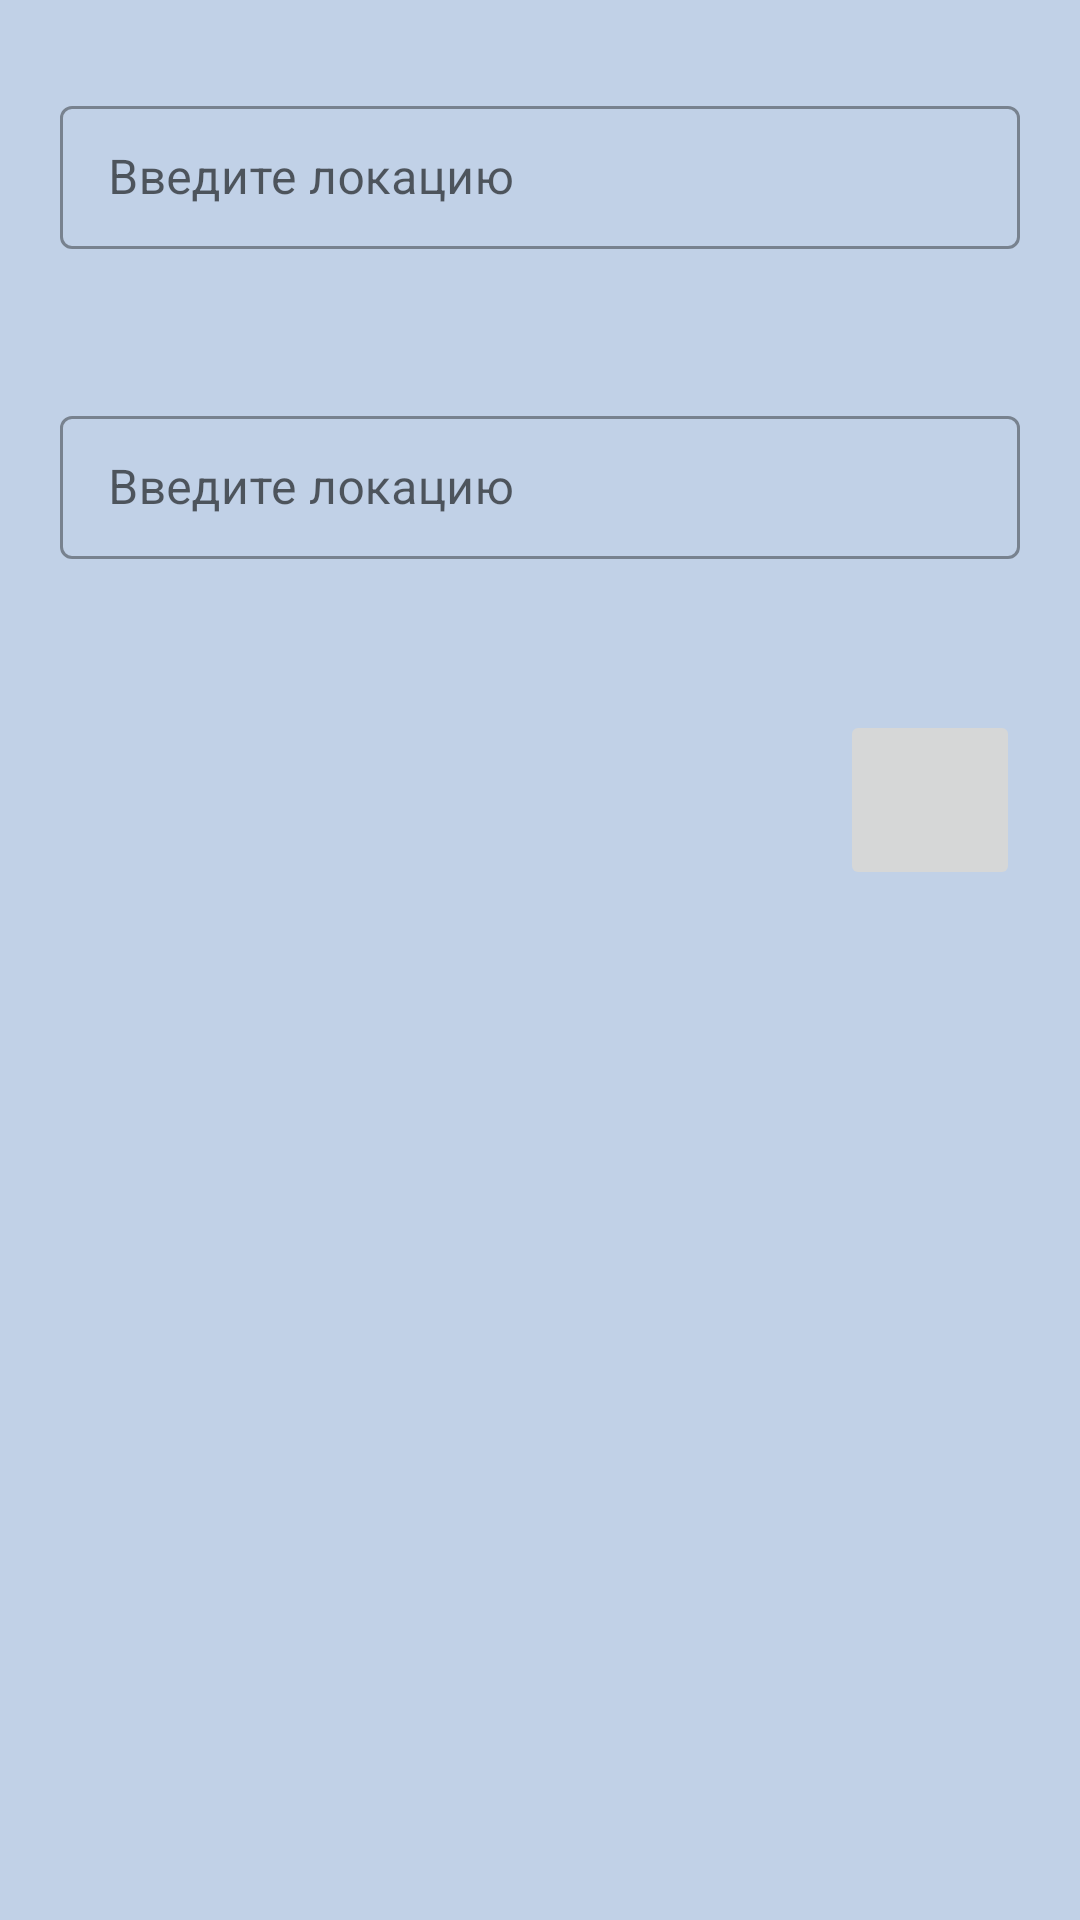

Here is an Android app screen rendered from its layout file. Give the layout XML and the strings, colors and styles it references.
<!-- AndroidManifest.xml: application theme Theme.MentaList -->
<!-- res/layout/fragment_create_note.xml -->
<androidx.constraintlayout.widget.ConstraintLayout
    xmlns:android="http://schemas.android.com/apk/res/android"
    xmlns:tools="http://schemas.android.com/tools"
    android:id="@+id/root_create_note"
    android:background="@color/ic_launcher_background"
    android:layout_width="match_parent"
    android:layout_height="match_parent"
    xmlns:app="http://schemas.android.com/apk/res-auto"
    tools:context="ru.jeinmentalist.mail.mnemolist.screens.createNote.CreateNoteFragment"
    android:clickable="true">
    
    <com.google.android.material.textfield.TextInputLayout
        android:id="@+id/enter_location_note_container"
        style="@style/Widget.MaterialComponents.TextInputLayout.OutlinedBox.Dense"
        android:layout_width="match_parent"
        android:layout_height="wrap_content"
        android:layout_marginHorizontal="20dp"
        android:layout_marginTop="30dp"
        app:layout_constraintEnd_toEndOf="parent"
        app:layout_constraintStart_toStartOf="parent"
        app:layout_constraintTop_toTopOf="parent"
        app:hintTextAppearance="@style/TextAppearance.App.TextInputLayout"
        app:errorEnabled="true">

        <com.google.android.material.textfield.TextInputEditText
            android:id="@+id/enter_location_note"
            android:layout_width="match_parent"
            android:layout_height="match_parent"
            android:hint="@string/enter_location_note_string"
            android:inputType="text"
            android:lines="1"
            android:imeOptions="actionDone"
            android:clickable="true"
            android:focusable="true"
            android:focusableInTouchMode="true"
            />
    </com.google.android.material.textfield.TextInputLayout>

    <com.google.android.material.textfield.TextInputLayout
        android:id="@+id/enter_description_note_container"
        style="@style/Widget.MaterialComponents.TextInputLayout.OutlinedBox.Dense"
        android:layout_width="match_parent"
        android:layout_height="wrap_content"
        android:layout_marginHorizontal="20dp"
        android:layout_marginTop="30dp"
        app:errorEnabled="true"
        app:hintTextAppearance="@style/TextAppearance.App.TextInputLayout"
        app:layout_constraintTop_toBottomOf="@id/enter_location_note_container"
        tools:layout_editor_absoluteX="20dp">

        <com.google.android.material.textfield.TextInputEditText
            android:id="@+id/enter_description_note"
            android:layout_width="match_parent"
            android:layout_height="match_parent"
            android:clickable="true"
            android:focusable="true"
            android:focusableInTouchMode="true"
            android:hint="@string/enter_location_note_string"
            android:imeOptions="actionDone"
            android:inputType="text"
            android:lines="1" />
    </com.google.android.material.textfield.TextInputLayout>

    <ImageButton
        android:id="@+id/image_button"
        android:layout_width="60dp"
        android:layout_height="60dp"
        android:src="@drawable/ic_image_search"
        app:layout_constraintEnd_toEndOf="@+id/enter_description_note_container"
        app:layout_constraintTop_toBottomOf="@+id/profile_spinner" />

    <ImageView
        android:id="@+id/image_description"
        android:layout_width="0dp"
        android:layout_height="0dp"
        app:layout_constraintBottom_toBottomOf="parent"
        app:layout_constraintEnd_toEndOf="parent"
        app:layout_constraintStart_toStartOf="parent"
        app:layout_constraintTop_toBottomOf="@+id/image_button" />

    <androidx.appcompat.widget.AppCompatSpinner
        android:id="@+id/profile_spinner"
        android:layout_width="match_parent"
        android:layout_height="wrap_content"
        android:layout_marginHorizontal="20dp"
        android:layout_marginTop="30dp"
        android:clickable="true"
        app:layout_constraintStart_toStartOf="parent"
        android:background="@drawable/blue_outline"
        app:layout_constraintTop_toBottomOf="@id/enter_description_note_container"
        android:focusable="true" />
</androidx.constraintlayout.widget.ConstraintLayout>
<!-- resources referenced by this layout -->
<resources>
  <color name="ic_launcher_background">#C1D1E7</color>
  <!-- drawable blue_outline (drawable) -->
  <shape xmlns:android="http://schemas.android.com/apk/res/android">
      <stroke
          android:color="@color/purple_200"
          android:width="1dp"/>
      <corners android:radius="15dp"/>
  </shape>
  <string name="enter_location_note_string">Введите локацию</string>
  <style name="TextAppearance.App.TextInputLayout" parent="@android:style/TextAppearance">
          
          <item name="android:textColor">@color/purple_200</item>
          <item name="android:textSize">12sp</item>
      </style>
  <style name="Theme.MentaList" parent="Theme.MaterialComponents.DayNight.NoActionBar">
  
  
  
  
  
  
  
  
  
  
  
  
          
          <item name="colorPrimary">@color/Primary</item>
          <item name="colorPrimaryVariant">@color/Primary_Container</item>
          <item name="colorOnPrimary">@color/On_Primary</item>
          
          <item name="colorSecondary">@color/Secondary</item>
          <item name="colorSecondaryVariant">@color/Secondary_Container</item>
          <item name="colorOnSecondary">@color/On_Secondary</item>
          
          <item name="android:statusBarColor" tools:targetApi="l">?attr/colorPrimaryVariant</item>
          
      </style>
  <color name="purple_200">#FFBB86FC</color>
  <color name="Primary">#9c413f</color>
  <color name="Primary_Container">#410005</color>
  <color name="On_Primary">#ffffff</color>
  <color name="Secondary">#775654</color>
  <color name="Secondary_Container">#2c1514</color>
  <color name="On_Secondary">#ffffff</color>
</resources>
